Photos from the image-classification dataset "cats_and_dogs" in the GitHub repository haotangphuoc/data-science-project. Its 2 classes are: cats, dogs.

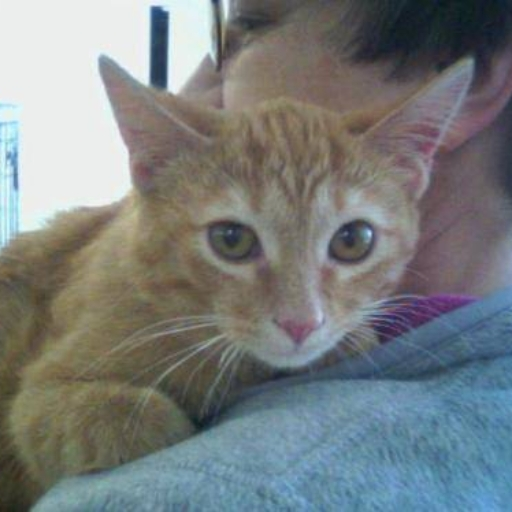
Label: cats

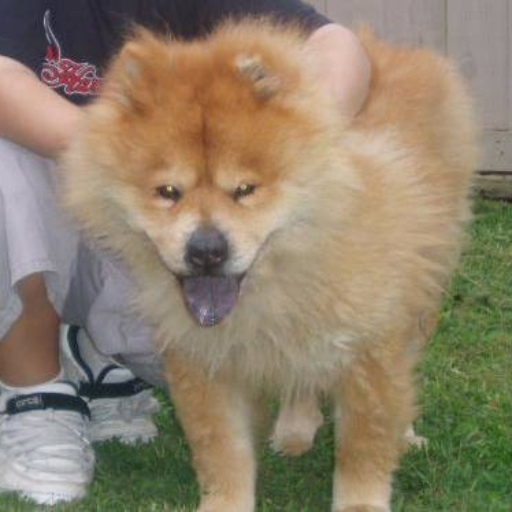
Label: dogs

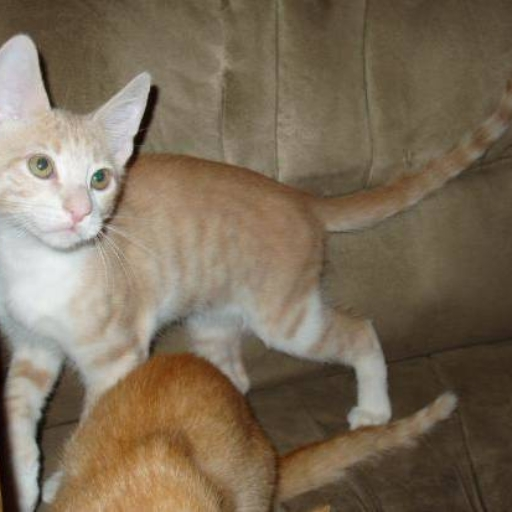
Label: cats

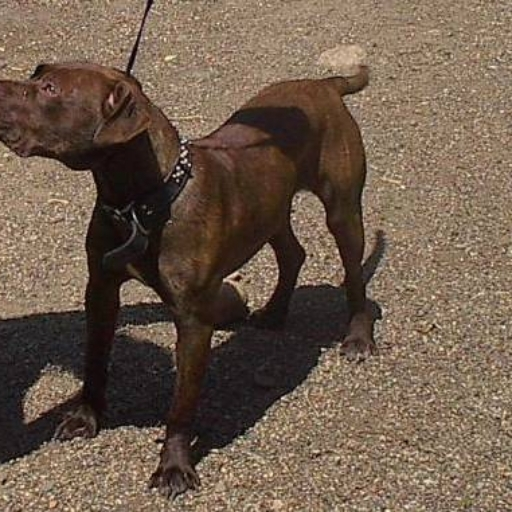
Label: dogs

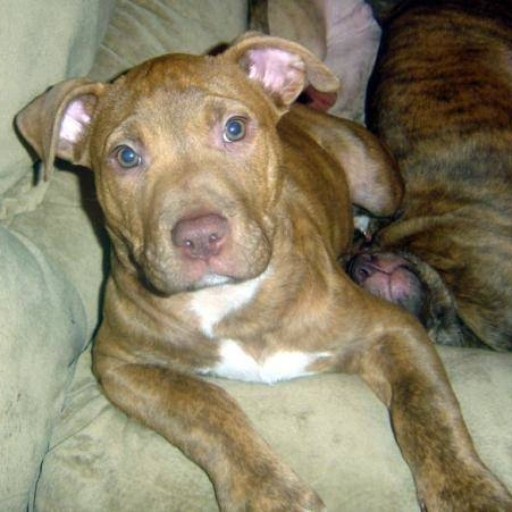
Label: dogs

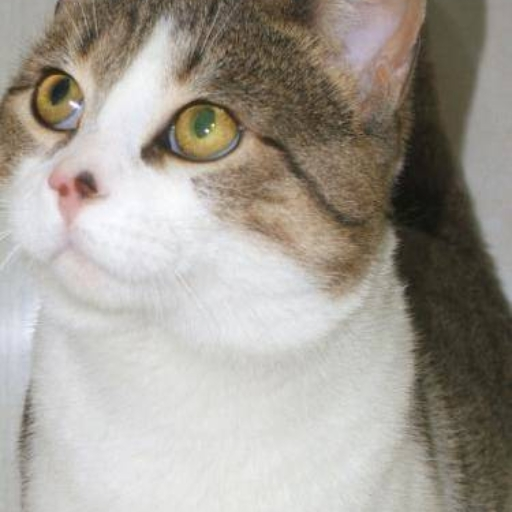
Label: cats
